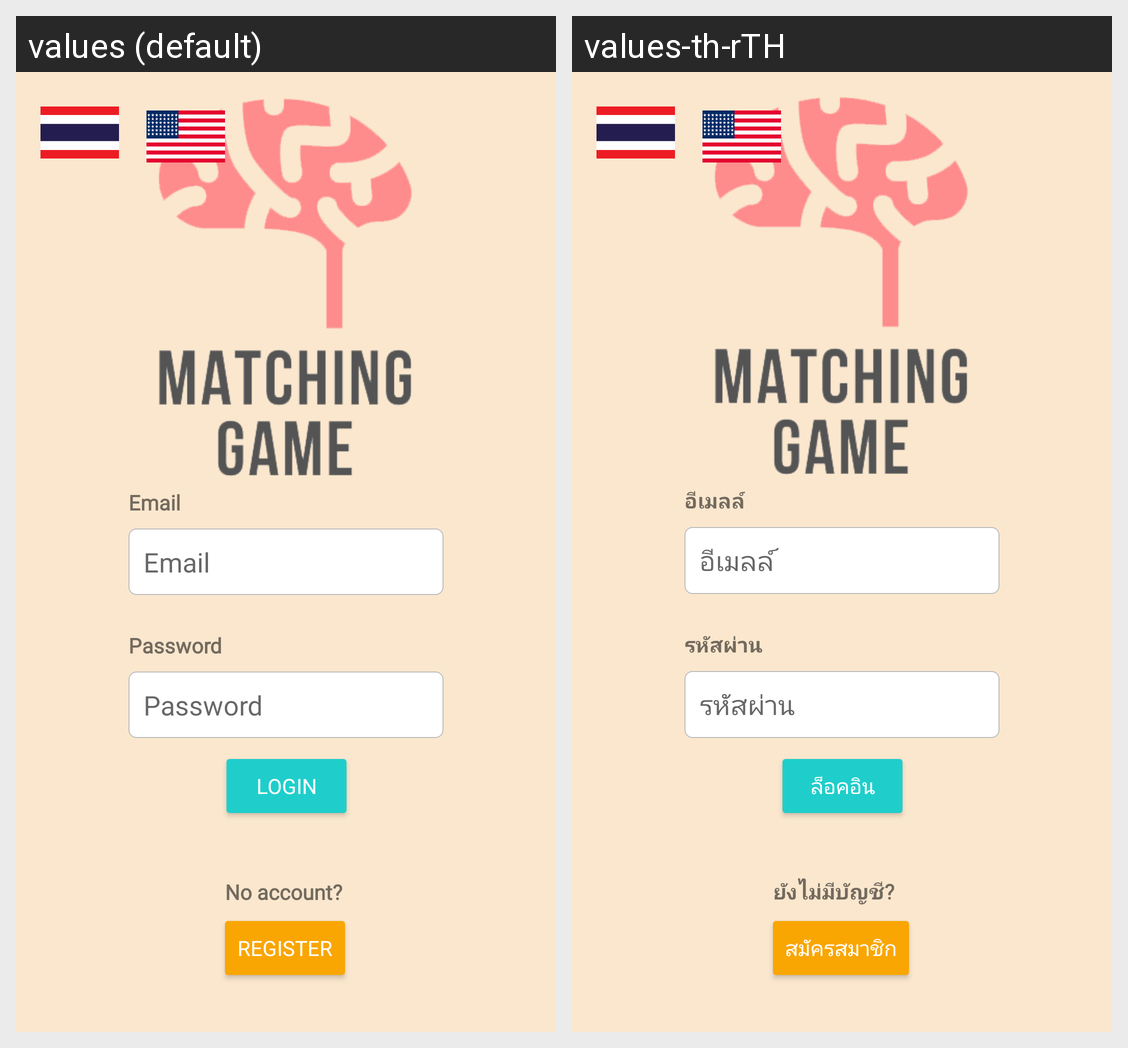

The same Android screen rendered under two of its app's locales, left to right. List the strings drawn on it with the default value and each locale's translation.
Android screen res/layout/activity_main.xml rendered under 2 locales, left to right: values (default), values-th-rTH. Device: Nexus 5 (rendered at 1080×1920; each locale shown at half size, 540×960, under a caption strip naming it); theme AppTheme.
Strings drawn on this screen, with the default value and each locale's value (text and hints the layout hard-codes, and strings that could not be matched under every locale, appear in the picture but are not listed):

emailTxt
  values: Email
  values-th-rTH: อีเมลล์

passwordTxt
  values: Password
  values-th-rTH: รหัสผ่าน

loginTxt
  values: Login
  values-th-rTH: ล็อคอิน

registerTxt
  values: Register
  values-th-rTH: สมัครสมาชิก

noaccTxt
  values: No account?
  values-th-rTH: ยังไม่มีบัญชี?
